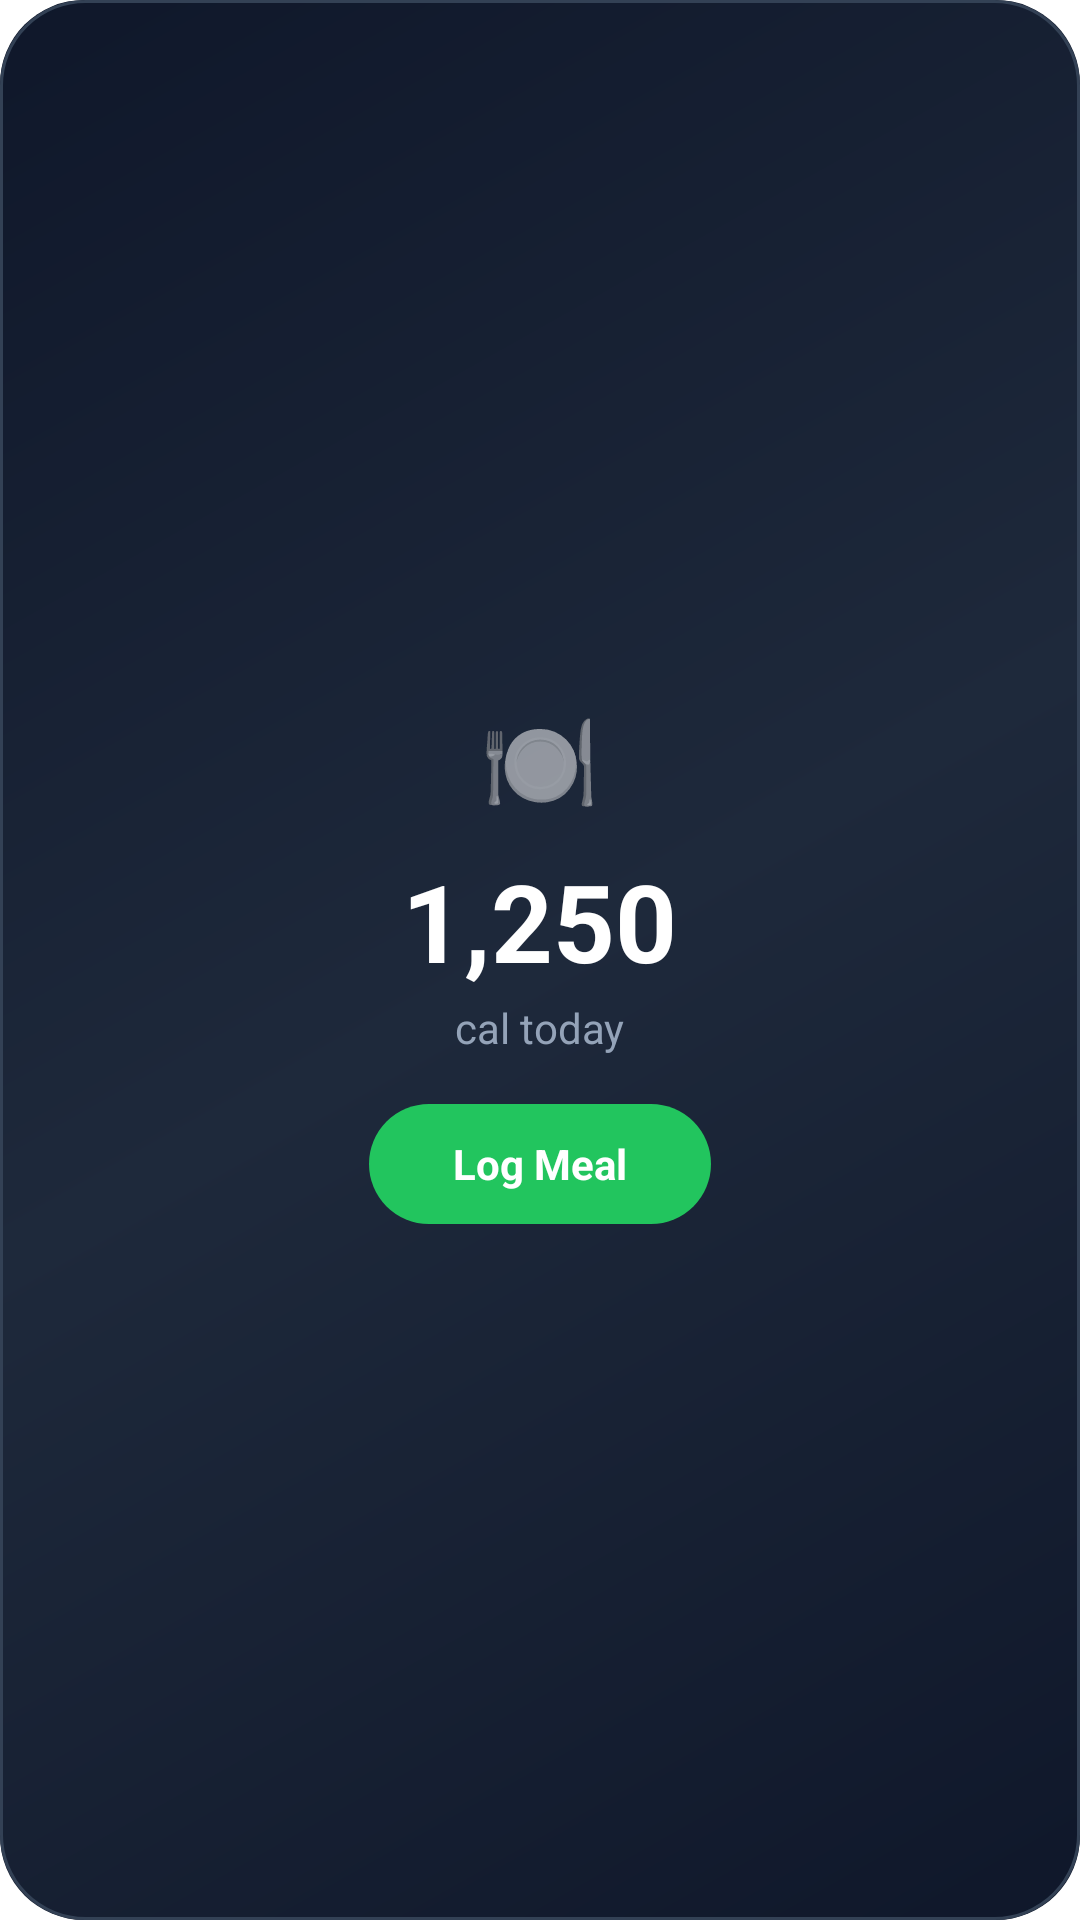

Android layout source for this screen:
<!-- AndroidManifest.xml: fallback theme Theme.MaterialComponents.DayNight.NoActionBar -->
<!-- res/layout/widget_food.xml -->
<?xml version="1.0" encoding="utf-8"?>
<LinearLayout xmlns:android="http://schemas.android.com/apk/res/android"
    android:layout_width="match_parent"
    android:layout_height="match_parent"
    android:orientation="vertical"
    android:background="@drawable/widget_background"
    android:padding="16dp"
    android:gravity="center">

    
    <TextView
        android:layout_width="wrap_content"
        android:layout_height="wrap_content"
        android:text="🍽️"
        android:textSize="32sp"
        android:layout_marginBottom="8dp" />

    
    <TextView
        android:id="@+id/food_calories"
        android:layout_width="wrap_content"
        android:layout_height="wrap_content"
        android:text="1,250"
        android:textColor="#FFFFFF"
        android:textSize="36sp"
        android:textStyle="bold" />

    <TextView
        android:id="@+id/food_calories_label"
        android:layout_width="wrap_content"
        android:layout_height="wrap_content"
        android:text="cal today"
        android:textColor="#94A3B8"
        android:textSize="14sp"
        android:layout_marginTop="2dp"
        android:layout_marginBottom="16dp" />

    
    <TextView
        android:id="@+id/food_log_button"
        android:layout_width="wrap_content"
        android:layout_height="40dp"
        android:gravity="center"
        android:text="Log Meal"
        android:textSize="14sp"
        android:textStyle="bold"
        android:textColor="#FFFFFF"
        android:background="@drawable/widget_button_food"
        android:paddingStart="28dp"
        android:paddingEnd="28dp" />

</LinearLayout>
<!-- resources referenced by this layout -->
<resources>
  <!-- drawable widget_background (drawable) -->
  <?xml version="1.0" encoding="utf-8"?>
  <layer-list xmlns:android="http://schemas.android.com/apk/res/android">
      
      <item>
          <shape android:shape="rectangle">
              <gradient
                  android:startColor="#0F172A"
                  android:centerColor="#1E293B"
                  android:endColor="#0F172A"
                  android:angle="135"
                  android:type="linear" />
              <corners android:radius="28dp" />
          </shape>
      </item>
      
      <item>
          <shape android:shape="rectangle">
              <stroke
                  android:width="1dp"
                  android:color="#334155" />
              <corners android:radius="28dp" />
          </shape>
      </item>
  </layer-list>
  <!-- drawable widget_button_food (drawable) -->
  <?xml version="1.0" encoding="utf-8"?>
  <shape xmlns:android="http://schemas.android.com/apk/res/android"
      android:shape="rectangle">
      <solid android:color="#22C55E" />
      <corners android:radius="20dp" />
  </shape>
</resources>
